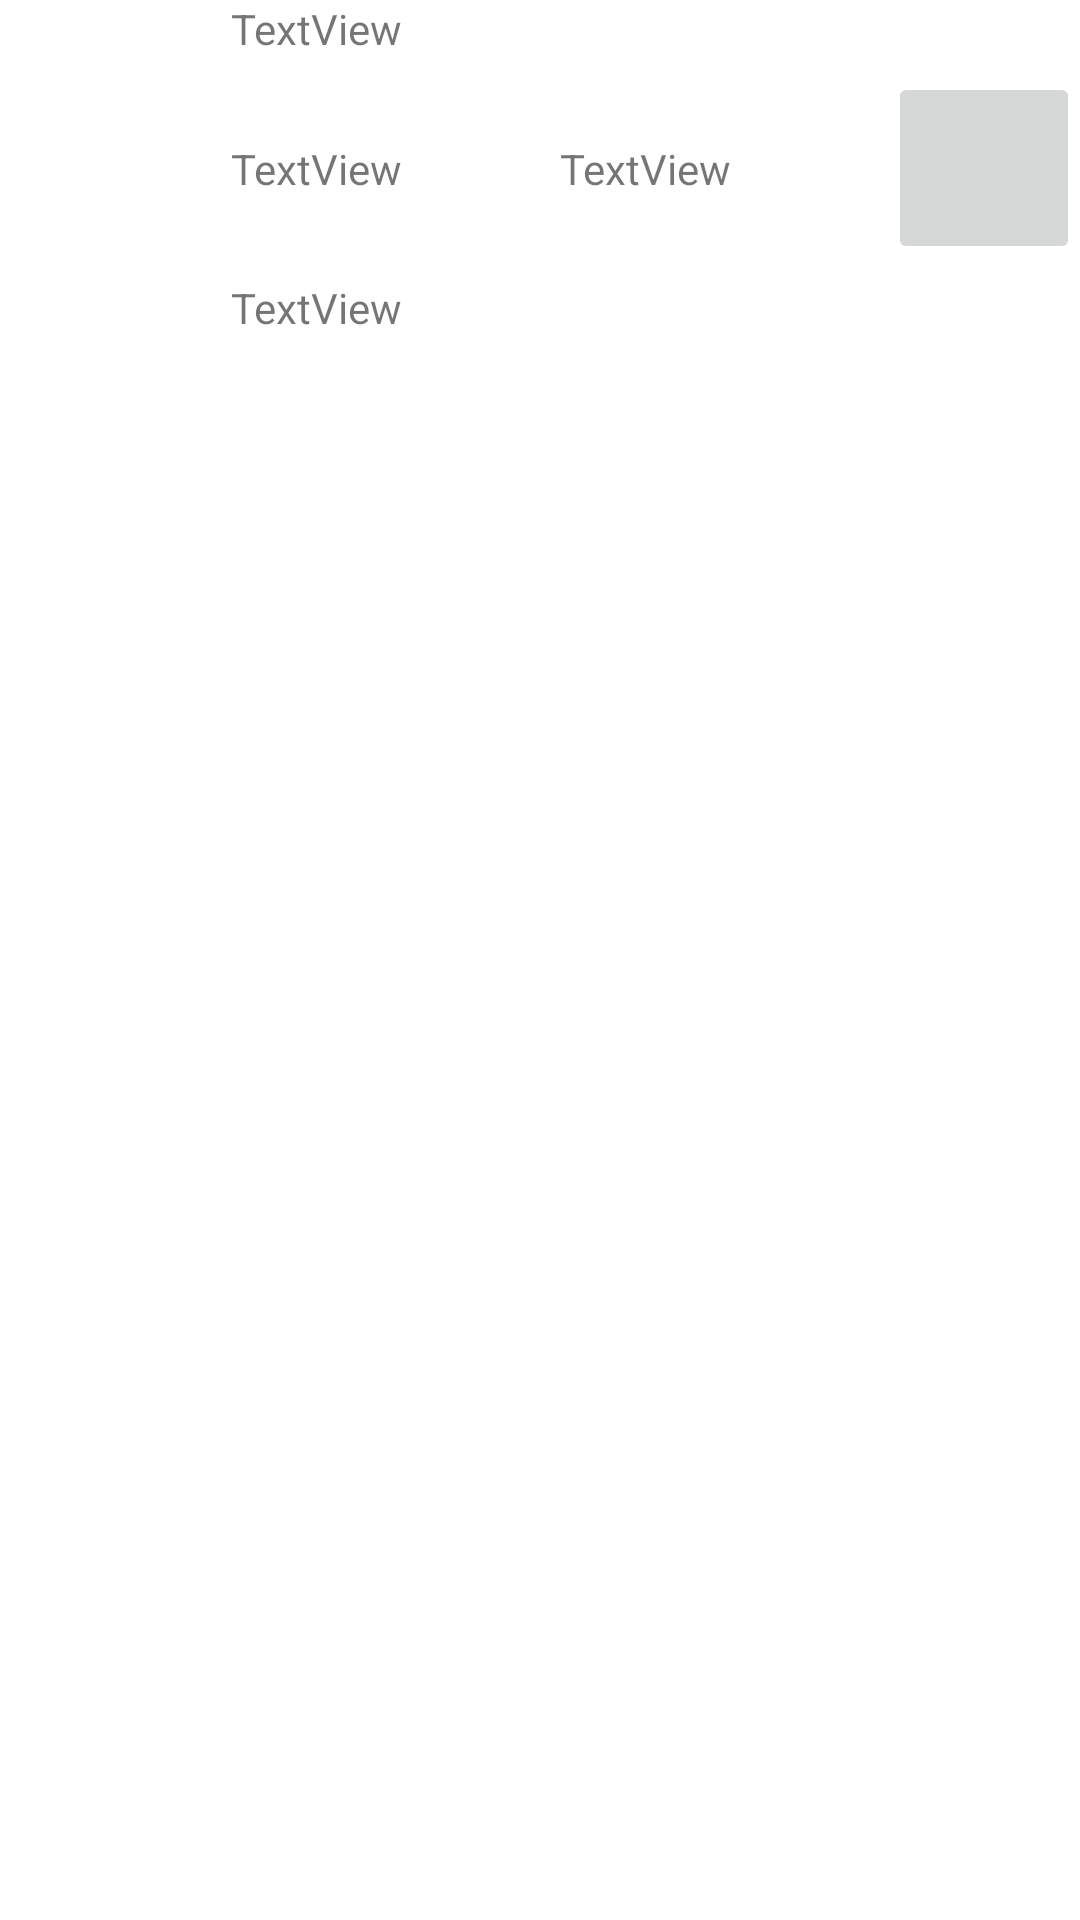

This screen was rendered from an Android layout file. Write that file and the resources it references.
<!-- AndroidManifest.xml: application theme Theme.example -->
<!-- res/layout/layout_voiture.xml -->
<?xml version="1.0" encoding="utf-8"?>
<androidx.constraintlayout.widget.ConstraintLayout xmlns:android="http://schemas.android.com/apk/res/android"
    xmlns:app="http://schemas.android.com/apk/res-auto"
    xmlns:tools="http://schemas.android.com/tools"
    android:layout_width="match_parent"
    android:layout_height="wrap_content">

    <ImageView
        android:id="@+id/imgView"
        android:layout_width="77dp"
        android:layout_height="112dp"
        app:layout_constraintStart_toStartOf="parent"
        app:layout_constraintTop_toTopOf="parent"
        tools:srcCompat="@tools:sample/avatars" />

    <TextView
        android:id="@+id/tvMarque"
        android:layout_width="wrap_content"
        android:layout_height="wrap_content"
        android:text="TextView"
        app:layout_constraintStart_toEndOf="@+id/imgView"
        app:layout_constraintTop_toTopOf="@+id/imgView" />

    <TextView
        android:id="@+id/tvModel"
        android:layout_width="wrap_content"
        android:layout_height="wrap_content"
        android:text="TextView"
        app:layout_constraintBottom_toBottomOf="@+id/imgView"
        app:layout_constraintStart_toEndOf="@+id/imgView"
        app:layout_constraintTop_toTopOf="@+id/imgView" />

    <TextView
        android:id="@+id/tvPrix"
        android:layout_width="wrap_content"
        android:layout_height="wrap_content"
        android:text="TextView"
        app:layout_constraintBottom_toBottomOf="@+id/imgView"
        app:layout_constraintStart_toEndOf="@+id/imgView" />

    <TextView
        android:id="@+id/tvNumeroTel"
        android:layout_width="wrap_content"
        android:layout_height="wrap_content"
        android:text="TextView"
        app:layout_constraintBottom_toBottomOf="@+id/imgView"
        app:layout_constraintEnd_toStartOf="@+id/btnTel"
        app:layout_constraintStart_toEndOf="@+id/tvModel"
        app:layout_constraintTop_toTopOf="@+id/imgView" />

    <ImageButton
        android:id="@+id/btnTel"
        android:layout_width="64dp"
        android:layout_height="64dp"
        app:layout_constraintBottom_toBottomOf="@+id/imgView"
        app:layout_constraintEnd_toEndOf="parent"
        app:layout_constraintTop_toTopOf="@+id/imgView"
        tools:srcCompat="@drawable/telphone" />
</androidx.constraintlayout.widget.ConstraintLayout>
<!-- resources referenced by this layout -->
<resources>
  <style name="Theme.example" parent="Theme.MaterialComponents.DayNight.DarkActionBar">
          
          <item name="colorPrimary">@color/purple_500</item>
          <item name="colorPrimaryVariant">@color/purple_700</item>
          <item name="colorOnPrimary">@color/white</item>
          
          <item name="colorSecondary">@color/teal_200</item>
          <item name="colorSecondaryVariant">@color/teal_700</item>
          <item name="colorOnSecondary">@color/black</item>
          
          <item name="android:statusBarColor" tools:targetApi="l">?attr/colorPrimaryVariant</item>
          
      </style>
  <!-- not gathered from this repository: default colours our renderer supplied (Android Studio template values) -->
  <color name="purple_500">#FF6200EE</color>
  <color name="purple_700">#FF3700B3</color>
  <color name="teal_200">#FF03DAC5</color>
  <color name="teal_700">#FF018786</color>
  <color name="black">#FF000000</color>
  <color name="white">#FFFFFFFF</color>
</resources>
